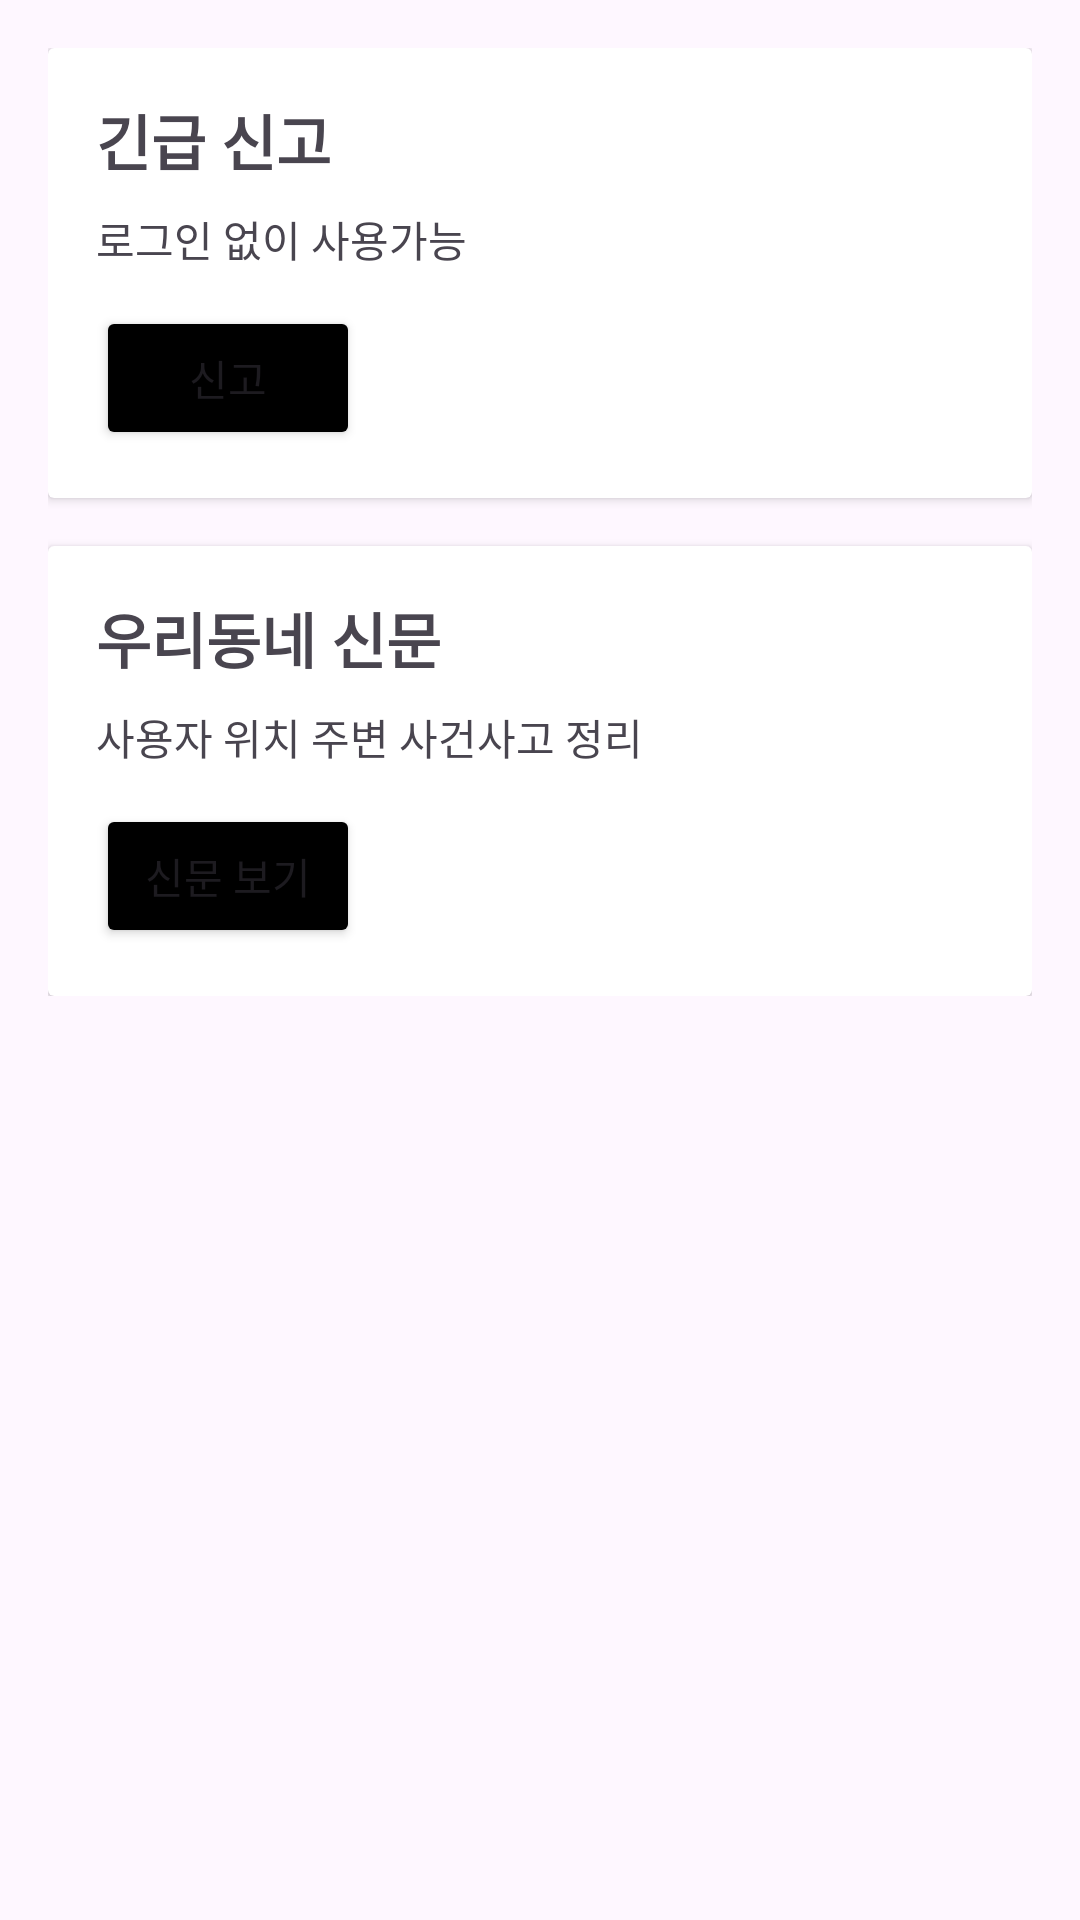

The Android layout XML behind this screen, and the referenced resources:
<!-- AndroidManifest.xml: application theme Theme.GuardHub -->
<!-- res/layout/fragment_home.xml -->
<ScrollView xmlns:android="http://schemas.android.com/apk/res/android"
    android:layout_width="match_parent"
    android:layout_height="match_parent">

    <LinearLayout
        android:orientation="vertical"
        android:padding="16dp"
        android:layout_width="match_parent"
        android:layout_height="wrap_content">

        
        <androidx.cardview.widget.CardView
            android:layout_width="match_parent"
            android:layout_height="wrap_content"
            android:layout_marginBottom="16dp"
            android:elevation="6dp">

            <LinearLayout
                android:orientation="vertical"
                android:padding="16dp"
                android:layout_width="match_parent"
                android:layout_height="wrap_content">

                <TextView
                    android:layout_height="wrap_content"
                    android:layout_width="wrap_content"
                    android:text="긴급 신고"
                    android:textSize="20sp"
                    android:textStyle="bold"/>

                <TextView
                    android:layout_height="wrap_content"
                    android:layout_width="wrap_content"
                    android:text="로그인 없이 사용가능"
                    android:layout_marginTop="8dp"/>

                <Button
                    android:id="@+id/btnReport"
                    android:layout_height="wrap_content"
                    android:layout_width="wrap_content"
                    android:text="신고"
                    android:layout_marginTop="12dp"
                    android:backgroundTint="@android:color/black"/>
            </LinearLayout>
        </androidx.cardview.widget.CardView>

        
        <androidx.cardview.widget.CardView
            android:layout_width="match_parent"
            android:layout_height="wrap_content"
            android:elevation="6dp">

            <LinearLayout
                android:orientation="vertical"
                android:padding="16dp"
                android:layout_width="match_parent"
                android:layout_height="wrap_content">

                <TextView
                    android:layout_height="wrap_content"
                    android:layout_width="wrap_content"
                    android:text="우리동네 신문"
                    android:textSize="20sp"
                    android:textStyle="bold"/>

                <TextView
                    android:layout_height="wrap_content"
                    android:layout_width="wrap_content"
                    android:text="사용자 위치 주변 사건사고 정리"
                    android:layout_marginTop="8dp"/>

                <Button
                    android:id="@+id/btnNews"
                    android:layout_height="wrap_content"
                    android:layout_width="wrap_content"
                    android:text="신문 보기"
                    android:layout_marginTop="12dp"
                    android:backgroundTint="@android:color/black"/>
            </LinearLayout>
        </androidx.cardview.widget.CardView>

    </LinearLayout>
</ScrollView>
<!-- resources referenced by this layout -->
<resources>
  <style name="Theme.GuardHub" parent="Base.Theme.GuardHub" />
  <style name="Base.Theme.GuardHub" parent="Theme.Material3.DayNight.NoActionBar">
          
          
      </style>
</resources>
